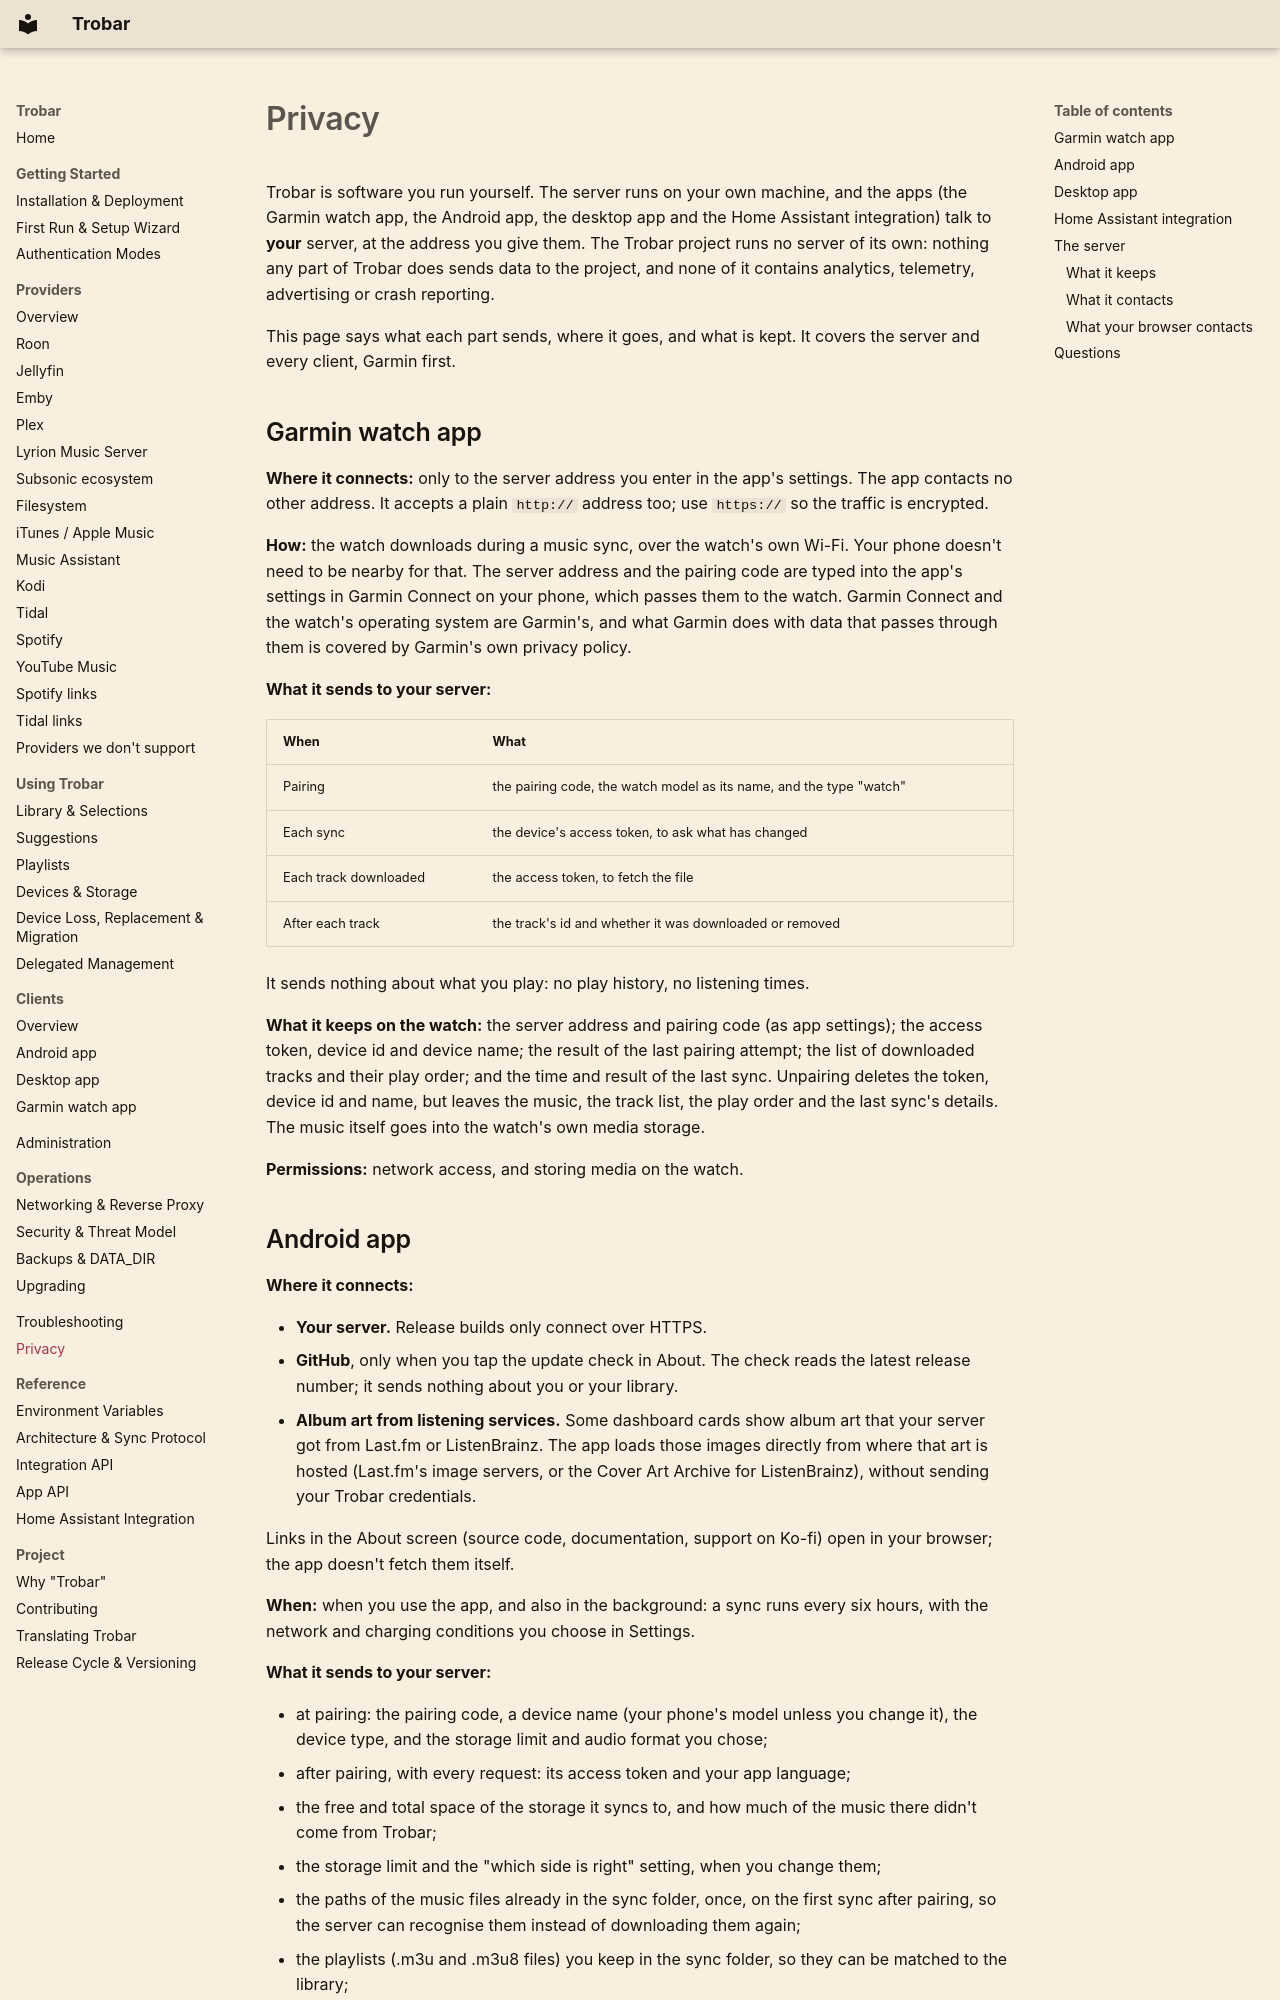

repository: missing-foss/trobar-server · page: privacy/index.html · generator: mkdocs

<!--
SPDX-FileCopyrightText: 2026 missing-foss

SPDX-License-Identifier: AGPL-3.0-or-later
-->

# Privacy

Trobar is software you run yourself. The server runs on your own machine,
and the apps (the Garmin watch app, the Android app, the desktop app and the
Home Assistant integration) talk to **your** server, at the address you give
them. The Trobar project runs no server of its own: nothing any part of
Trobar does sends data to the project, and none of it contains analytics,
telemetry, advertising or crash reporting.

This page says what each part sends, where it goes, and what is kept. It
covers the server and every client, Garmin first.

## Garmin watch app

**Where it connects:** only to the server address you enter in the app's
settings. The app contacts no other address. It accepts a plain `http://`
address too; use `https://` so the traffic is encrypted.

**How:** the watch downloads during a music sync, over the watch's own
Wi-Fi. Your phone doesn't need to be nearby for that. The server address and
the pairing code are typed into the app's settings in Garmin Connect on your
phone, which passes them to the watch. Garmin Connect and the watch's
operating system are Garmin's, and what Garmin does with data that passes
through them is covered by Garmin's own privacy policy.

**What it sends to your server:**

| When | What |
|---|---|
| Pairing | the pairing code, the watch model as its name, and the type "watch" |
| Each sync | the device's access token, to ask what has changed |
| Each track downloaded | the access token, to fetch the file |
| After each track | the track's id and whether it was downloaded or removed |

It sends nothing about what you play: no play history, no listening times.

**What it keeps on the watch:** the server address and pairing code (as app
settings); the access token, device id and device name; the result of the
last pairing attempt; the list of downloaded tracks and their play order;
and the time and result of the last sync. Unpairing deletes the token,
device id and name, but leaves the music, the track list, the play order and
the last sync's details. The music itself goes into the watch's own media
storage.

**Permissions:** network access, and storing media on the watch.
